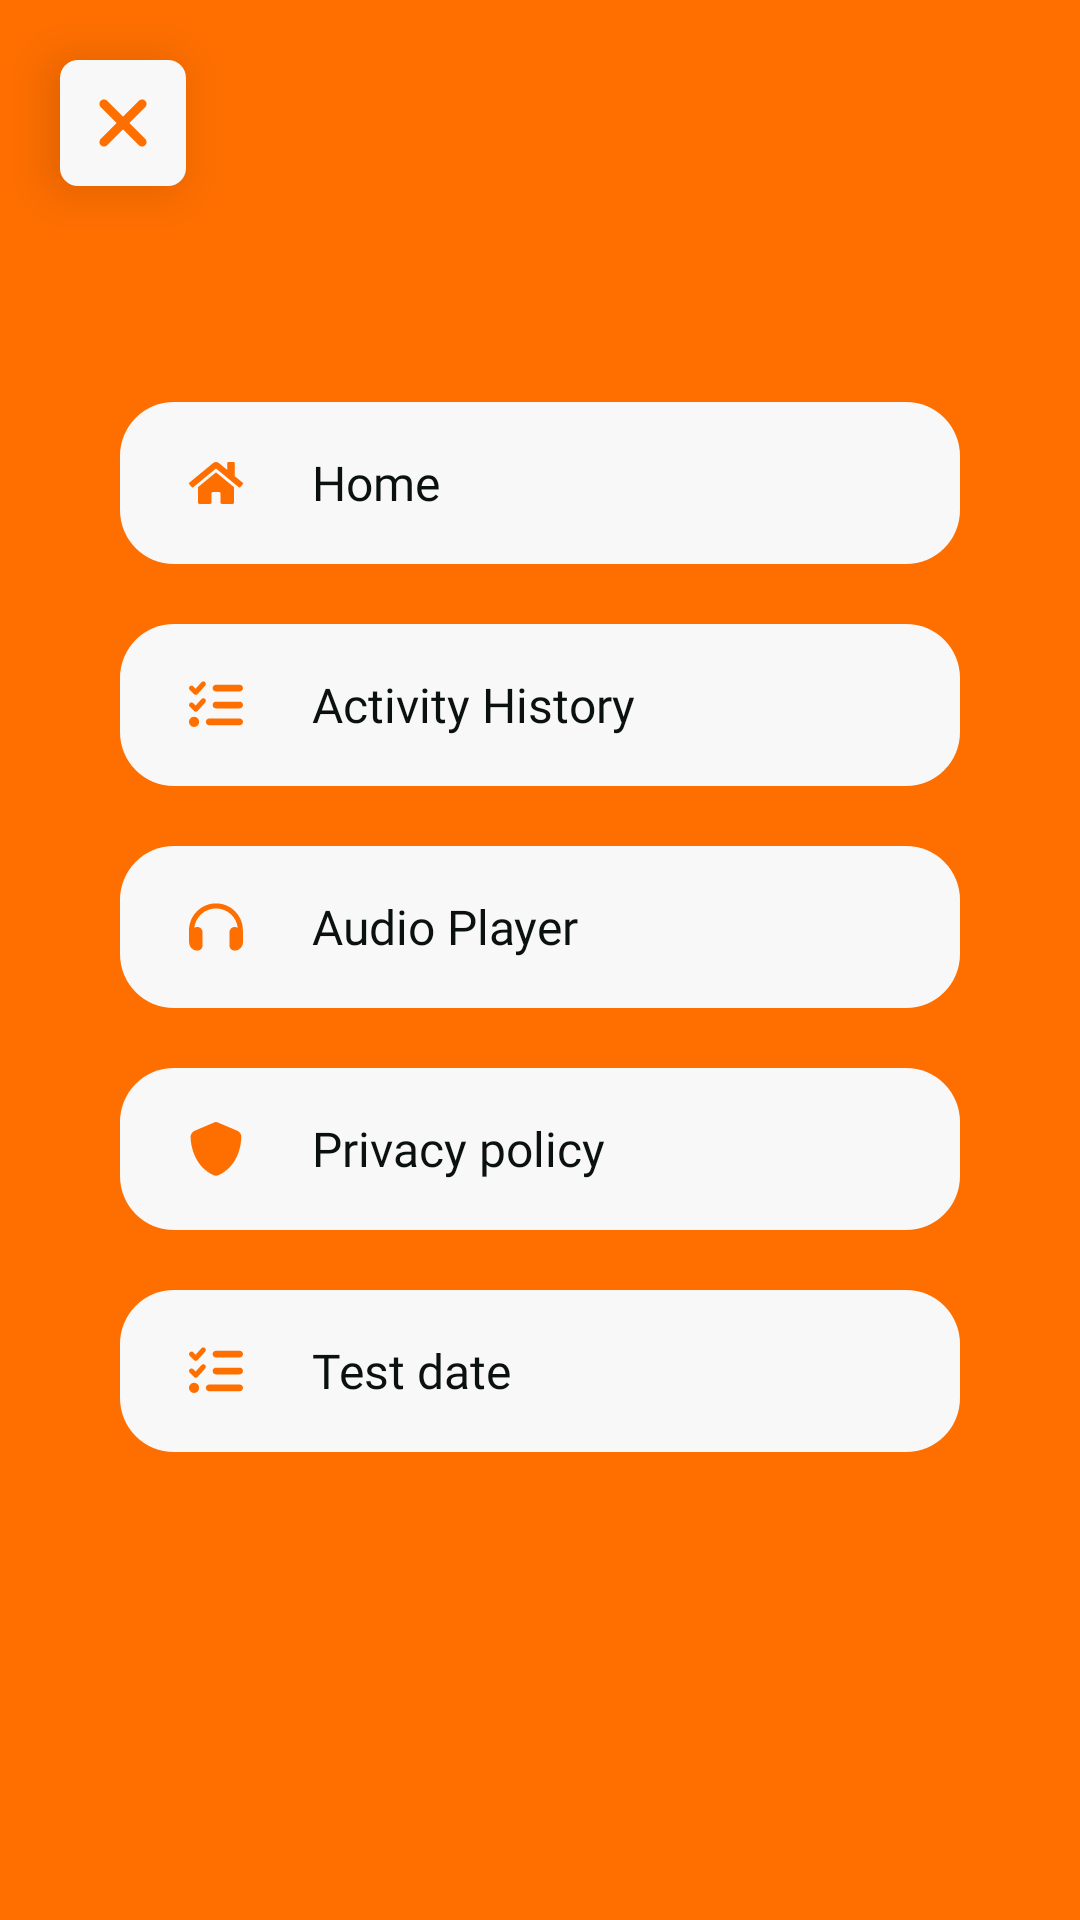

Here is an Android app screen rendered from its layout file. Give the layout XML and the strings, colors and styles it references.
<!-- AndroidManifest.xml: application theme Theme.SustainStep -->
<!-- res/layout/dialog_menu.xml -->
<?xml version="1.0" encoding="utf-8"?>
<FrameLayout xmlns:android="http://schemas.android.com/apk/res/android"
    android:layout_width="match_parent"
    android:layout_height="match_parent"
    android:background="@color/orange">

    <androidx.appcompat.widget.AppCompatImageView
        android:id="@+id/button_close"
        android:layout_width="42dp"
        android:layout_height="42dp"
        android:elevation="10dp"
        android:layout_margin="20dp"
        android:padding="9dp"
        android:src="@drawable/icon_close"
        android:background="@drawable/sel_b_menu"/>

    <androidx.appcompat.widget.LinearLayoutCompat
        android:layout_width="match_parent"
        android:layout_height="wrap_content"
        android:orientation="vertical"
        android:layout_marginTop="134dp"
        android:layout_marginStart="40dp"
        android:layout_marginEnd="40dp">

        <androidx.appcompat.widget.LinearLayoutCompat
            android:id="@+id/button_home"
            android:layout_width="match_parent"
            android:layout_height="54dp"
            android:background="@drawable/sel_b_big_menu">

            <androidx.appcompat.widget.AppCompatImageView
                android:id="@+id/icon_home"
                android:layout_width="wrap_content"
                android:layout_height="wrap_content"
                android:layout_marginStart="20dp"
                android:src="@drawable/icon_home"
                android:layout_gravity="center"/>

            <androidx.appcompat.widget.AppCompatTextView
                android:layout_width="wrap_content"
                android:layout_height="wrap_content"
                android:fontFamily="@font/open_sans_bold"
                android:textSize="16sp"
                android:layout_marginStart="20dp"
                android:layout_gravity="center"
                android:text="@string/home"
                android:textColor="@color/black_text_color"/>

        </androidx.appcompat.widget.LinearLayoutCompat>

        <androidx.appcompat.widget.LinearLayoutCompat
            android:id="@+id/button_completed_tasks"
            android:layout_width="match_parent"
            android:layout_height="54dp"
            android:layout_marginTop="20dp"
            android:background="@drawable/sel_b_big_menu">

            <androidx.appcompat.widget.AppCompatImageView
                android:layout_width="wrap_content"
                android:layout_height="wrap_content"
                android:layout_marginStart="20dp"
                android:src="@drawable/icon_tasks"
                android:layout_gravity="center"/>

            <androidx.appcompat.widget.AppCompatTextView
                android:layout_width="wrap_content"
                android:layout_height="wrap_content"
                android:fontFamily="@font/open_sans_bold"
                android:textSize="16sp"
                android:layout_marginStart="20dp"
                android:layout_gravity="center"
                android:text="@string/completed_tasks"
                android:textColor="@color/black_text_color"/>

        </androidx.appcompat.widget.LinearLayoutCompat>

        <androidx.appcompat.widget.LinearLayoutCompat
            android:id="@+id/button_audio_player"
            android:layout_width="match_parent"
            android:layout_height="54dp"
            android:layout_marginTop="20dp"
            android:background="@drawable/sel_b_big_menu">

            <androidx.appcompat.widget.AppCompatImageView
                android:layout_width="wrap_content"
                android:layout_height="wrap_content"
                android:layout_marginStart="20dp"
                android:src="@drawable/icon_audio"
                android:layout_gravity="center"/>

            <androidx.appcompat.widget.AppCompatTextView
                android:layout_width="wrap_content"
                android:layout_height="wrap_content"
                android:fontFamily="@font/open_sans_bold"
                android:textSize="16sp"
                android:layout_marginStart="20dp"
                android:layout_gravity="center"
                android:text="@string/audio_player"
                android:textColor="@color/black_text_color"/>

        </androidx.appcompat.widget.LinearLayoutCompat>

        <androidx.appcompat.widget.LinearLayoutCompat
            android:id="@+id/button_privacy"
            android:layout_width="match_parent"
            android:layout_height="54dp"
            android:layout_marginTop="20dp"
            android:background="@drawable/sel_b_big_menu">

            <androidx.appcompat.widget.AppCompatImageView
                android:layout_width="wrap_content"
                android:layout_height="wrap_content"
                android:layout_marginStart="20dp"
                android:src="@drawable/icon_privacy"
                android:layout_gravity="center"/>

            <androidx.appcompat.widget.AppCompatTextView
                android:layout_width="wrap_content"
                android:layout_height="wrap_content"
                android:fontFamily="@font/open_sans_bold"
                android:textSize="16sp"
                android:layout_marginStart="20dp"
                android:layout_gravity="center"
                android:text="Privacy policy"
                android:textColor="@color/black_text_color"/>

        </androidx.appcompat.widget.LinearLayoutCompat>

        <androidx.appcompat.widget.LinearLayoutCompat
            android:id="@+id/button_test_date"
            android:layout_width="match_parent"
            android:layout_height="54dp"
            android:layout_marginTop="20dp"
            android:background="@drawable/sel_b_big_menu">

            <androidx.appcompat.widget.AppCompatImageView
                android:layout_width="wrap_content"
                android:layout_height="wrap_content"
                android:layout_marginStart="20dp"
                android:src="@drawable/icon_tasks"
                android:layout_gravity="center"/>

            <androidx.appcompat.widget.AppCompatTextView
                android:layout_width="wrap_content"
                android:layout_height="wrap_content"
                android:fontFamily="@font/open_sans_bold"
                android:textSize="16sp"
                android:layout_marginStart="20dp"
                android:layout_gravity="center"
                android:text="@string/test_date_menu"
                android:textColor="@color/black_text_color"/>

        </androidx.appcompat.widget.LinearLayoutCompat>

    </androidx.appcompat.widget.LinearLayoutCompat>

</FrameLayout>
<!-- resources referenced by this layout -->
<resources>
  <color name="black_text_color">#0a110e</color>
  <color name="orange">#ff6f00</color>
  <!-- drawable icon_privacy (drawable) -->
  <vector xmlns:android="http://schemas.android.com/apk/res/android"
      android:width="24dp"
      android:height="24dp"
      android:viewportWidth="24"
      android:viewportHeight="24">
    <path
        android:pathData="M12,3C12.165,3 12.323,3.035 12.471,3.102L19.091,5.911C19.864,6.239 20.444,7.001 20.437,7.89C20.42,11.409 18.985,17.79 12.928,20.691C12.341,20.968 11.659,20.968 11.072,20.691C5.013,17.79 3.58,11.409 3.531,7.89C3.558,7.001 4.136,6.239 4.909,5.911L11.532,3.102C11.677,3.035 11.838,3 12,3Z"
        android:fillColor="#FF6F00"/>
  </vector>
  <!-- drawable sel_b_big_menu (drawable) -->
  <?xml version="1.0" encoding="utf-8"?>
  <selector xmlns:android="http://schemas.android.com/apk/res/android">
      <item android:drawable="@drawable/back_b_menu" android:state_pressed="false" />
      <item android:drawable="@drawable/back_b_menu_pressed" android:state_pressed="true" />
  </selector>
  <!-- drawable sel_b_menu (drawable) -->
  <?xml version="1.0" encoding="utf-8"?>
  <selector xmlns:android="http://schemas.android.com/apk/res/android">
  <item android:state_pressed="false" android:drawable="@drawable/back_menu"/>
  <item android:state_pressed="true" android:drawable="@drawable/back_menu_pressed"/>
  </selector>
  <string name="audio_player">Audio Player</string>
  <string name="completed_tasks">Activity History</string>
  <string name="home">Home</string>
  <string name="test_date_menu">Test date</string>
  <style name="Theme.SustainStep" parent="Base.Theme.SustainStep">
          <item name="android:windowBackground">@color/black</item>
      </style>
  <!-- drawable back_b_menu (drawable) -->
  <?xml version="1.0" encoding="utf-8"?>
  <layer-list xmlns:android="http://schemas.android.com/apk/res/android">
      <item>
          <shape>
              <solid android:color="#f8f8f9"/>
              <corners android:radius="18dp"/>
          </shape>
      </item>
  </layer-list>
  <!-- drawable back_b_menu_pressed (drawable) -->
  <?xml version="1.0" encoding="utf-8"?>
  <layer-list xmlns:android="http://schemas.android.com/apk/res/android">
      <item>
          <shape>
              <solid android:color="#bff8f8f9"/>
              <corners android:radius="18dp"/>
          </shape>
      </item>
  </layer-list>
  <!-- drawable back_menu (drawable) -->
  <?xml version="1.0" encoding="utf-8"?>
  <layer-list xmlns:android="http://schemas.android.com/apk/res/android">
      <item>
          <shape>
              <solid android:color="#f8f8f9"/>
              <corners android:radius="6dp"/>
          </shape>
      </item>
  </layer-list>
  <!-- drawable back_menu_pressed (drawable) -->
  <?xml version="1.0" encoding="utf-8"?>
  <layer-list xmlns:android="http://schemas.android.com/apk/res/android">
      <item>
          <shape>
              <solid android:color="#bff8f8f9"/>
              <corners android:radius="6dp"/>
          </shape>
      </item>
  </layer-list>
  <style name="Base.Theme.SustainStep" parent="Theme.Material3.DayNight.NoActionBar">
          
          
      </style>
  <color name="black">#FF000000</color>
</resources>
